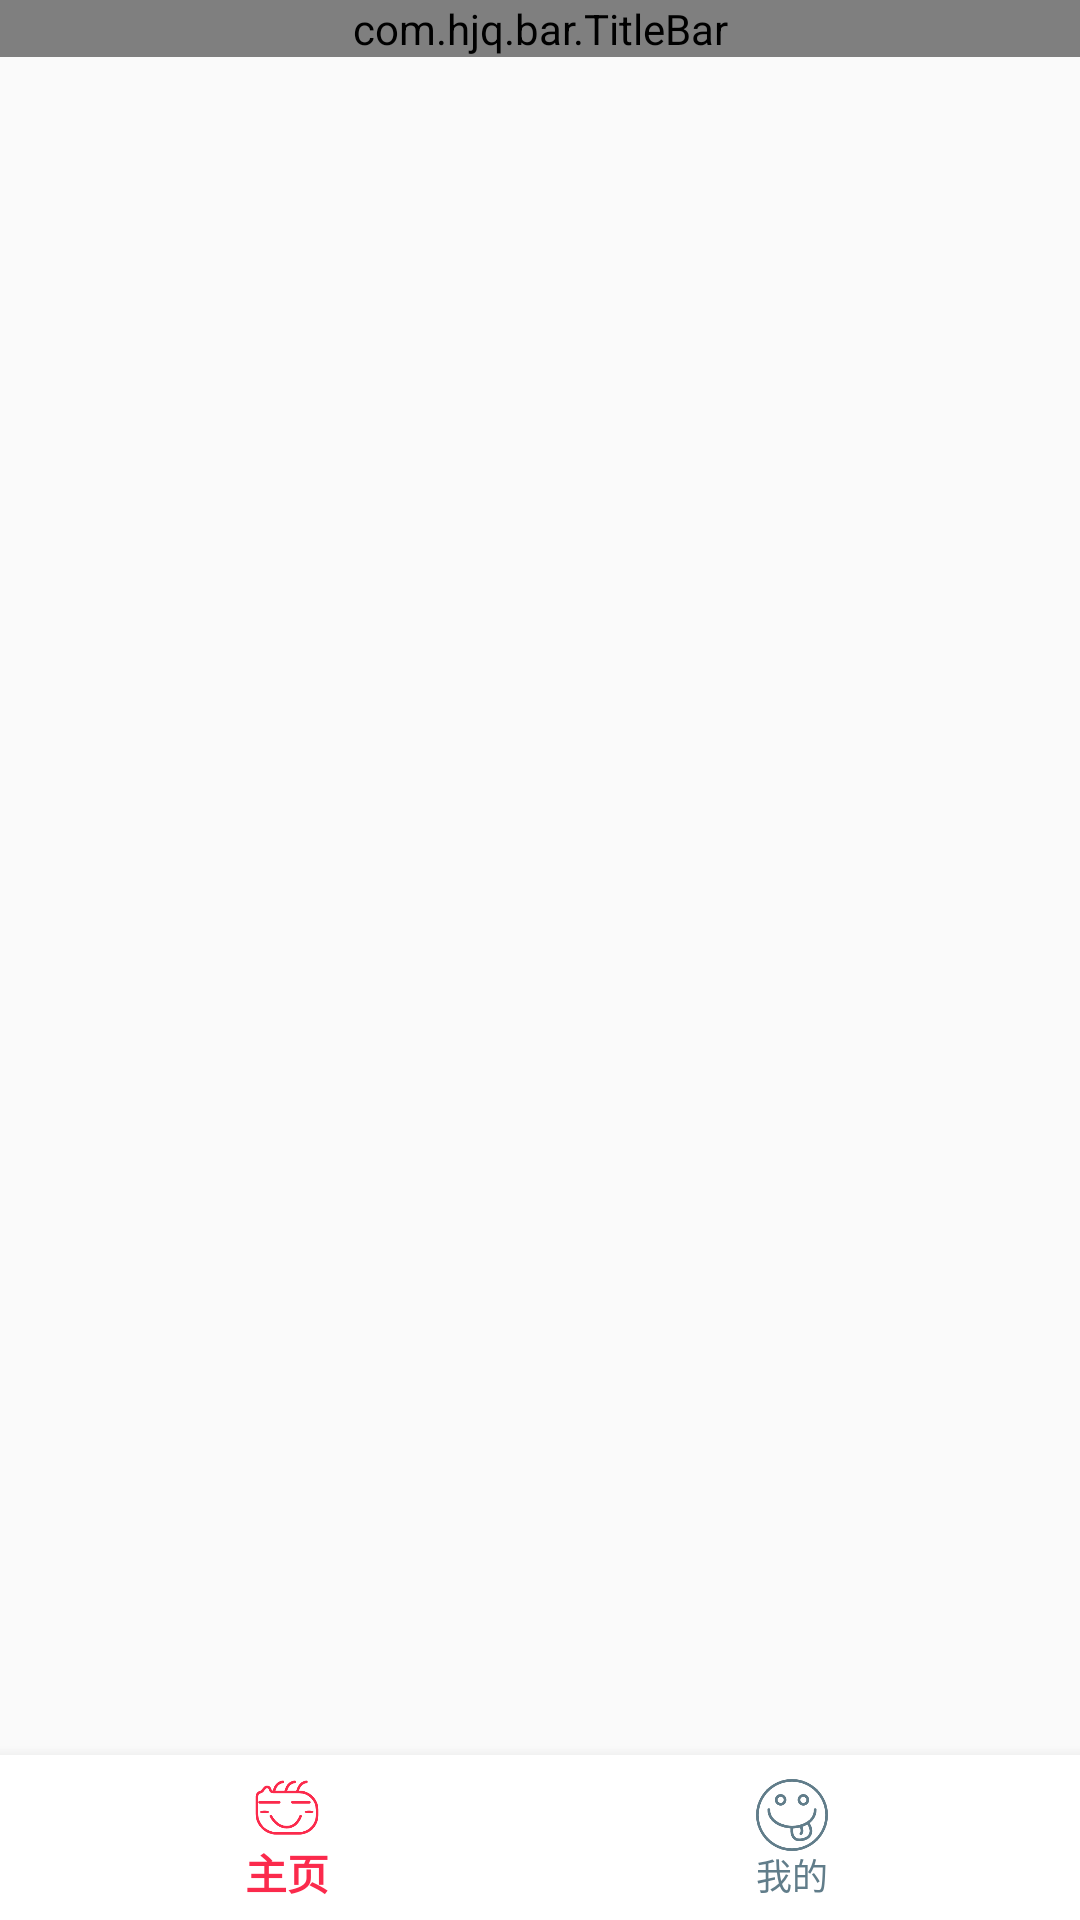

The Android layout XML behind this screen, and the referenced resources:
<!-- AndroidManifest.xml: application theme Theme.GOGOPic -->
<!-- res/layout/activity_main.xml -->
<?xml version="1.0" encoding="utf-8"?>
<RelativeLayout xmlns:android="http://schemas.android.com/apk/res/android"
    xmlns:app="http://schemas.android.com/apk/res-auto"
    xmlns:tools="http://schemas.android.com/tools"
    android:layout_width="match_parent"
    android:layout_height="match_parent"
    tools:context=".ui.activity.MainActivity">

    <com.hjq.bar.TitleBar
        android:id="@+id/tb_home_toolbar"
        android:layout_width="match_parent"
        android:layout_height="wrap_content"
        android:background="@color/pink_light"
        app:childPaddingVertical="10dp"
        app:leftIcon="@mipmap/fai"
        app:leftIconHeight="25dp"
        app:leftIconWidth="25dp"
        app:lineVisible="false"
        app:rightIcon="@mipmap/search"
        app:rightIconHeight="25dp"
        app:rightIconWidth="25dp"
        app:title="主页"
        app:titleGravity="center"
        app:titleSize="23sp" />


    <FrameLayout
        android:id="@+id/main_page_container"
        android:layout_width="match_parent"
        android:layout_height="match_parent"
        android:layout_below="@+id/tb_home_toolbar"
        android:layout_marginBottom="55dp" />

    <com.google.android.material.bottomnavigation.BottomNavigationView
        android:id="@+id/main_navigation_bar"
        android:layout_width="match_parent"
        android:layout_height="55dp"
        android:layout_alignParentBottom="true"
        android:background="@color/white"
        app:itemIconTint="@drawable/navigation_bar_color"
        app:itemTextColor="@drawable/navigation_bar_color"
        app:menu="@menu/navigation_items" />

</RelativeLayout>
<!-- resources referenced by this layout -->
<resources>
  <color name="pink_light">#fdcbf1</color>
  <color name="white">#FFFFFFFF</color>
  <!-- drawable navigation_bar_color (drawable-v24) -->
  <?xml version="1.0" encoding="utf-8"?>
  <selector xmlns:android="http://schemas.android.com/apk/res/android">
  
      <item android:color="@color/pink_selected" android:state_checked="true"/>
      <item android:color="@color/grey" />
  
  </selector>
  <!-- mipmap fai: png bitmap (mipmap-hdpi, 8331 bytes) -->
  <!-- mipmap search: png bitmap (mipmap-hdpi, 7289 bytes) -->
  <style name="Theme.GOGOPic" parent="Theme.AppCompat.Light.NoActionBar">
          
          <item name="colorPrimary">@color/pink_dark</item>
          <item name="colorPrimaryDark">@color/pink_light</item>
          <item name="colorAccent">@color/pink_dark</item>
  
      </style>
  <color name="pink_selected">#FB2A4C</color>
  <color name="grey">#617D8A</color>
  <color name="pink_dark">#e9a7c8</color>
</resources>
